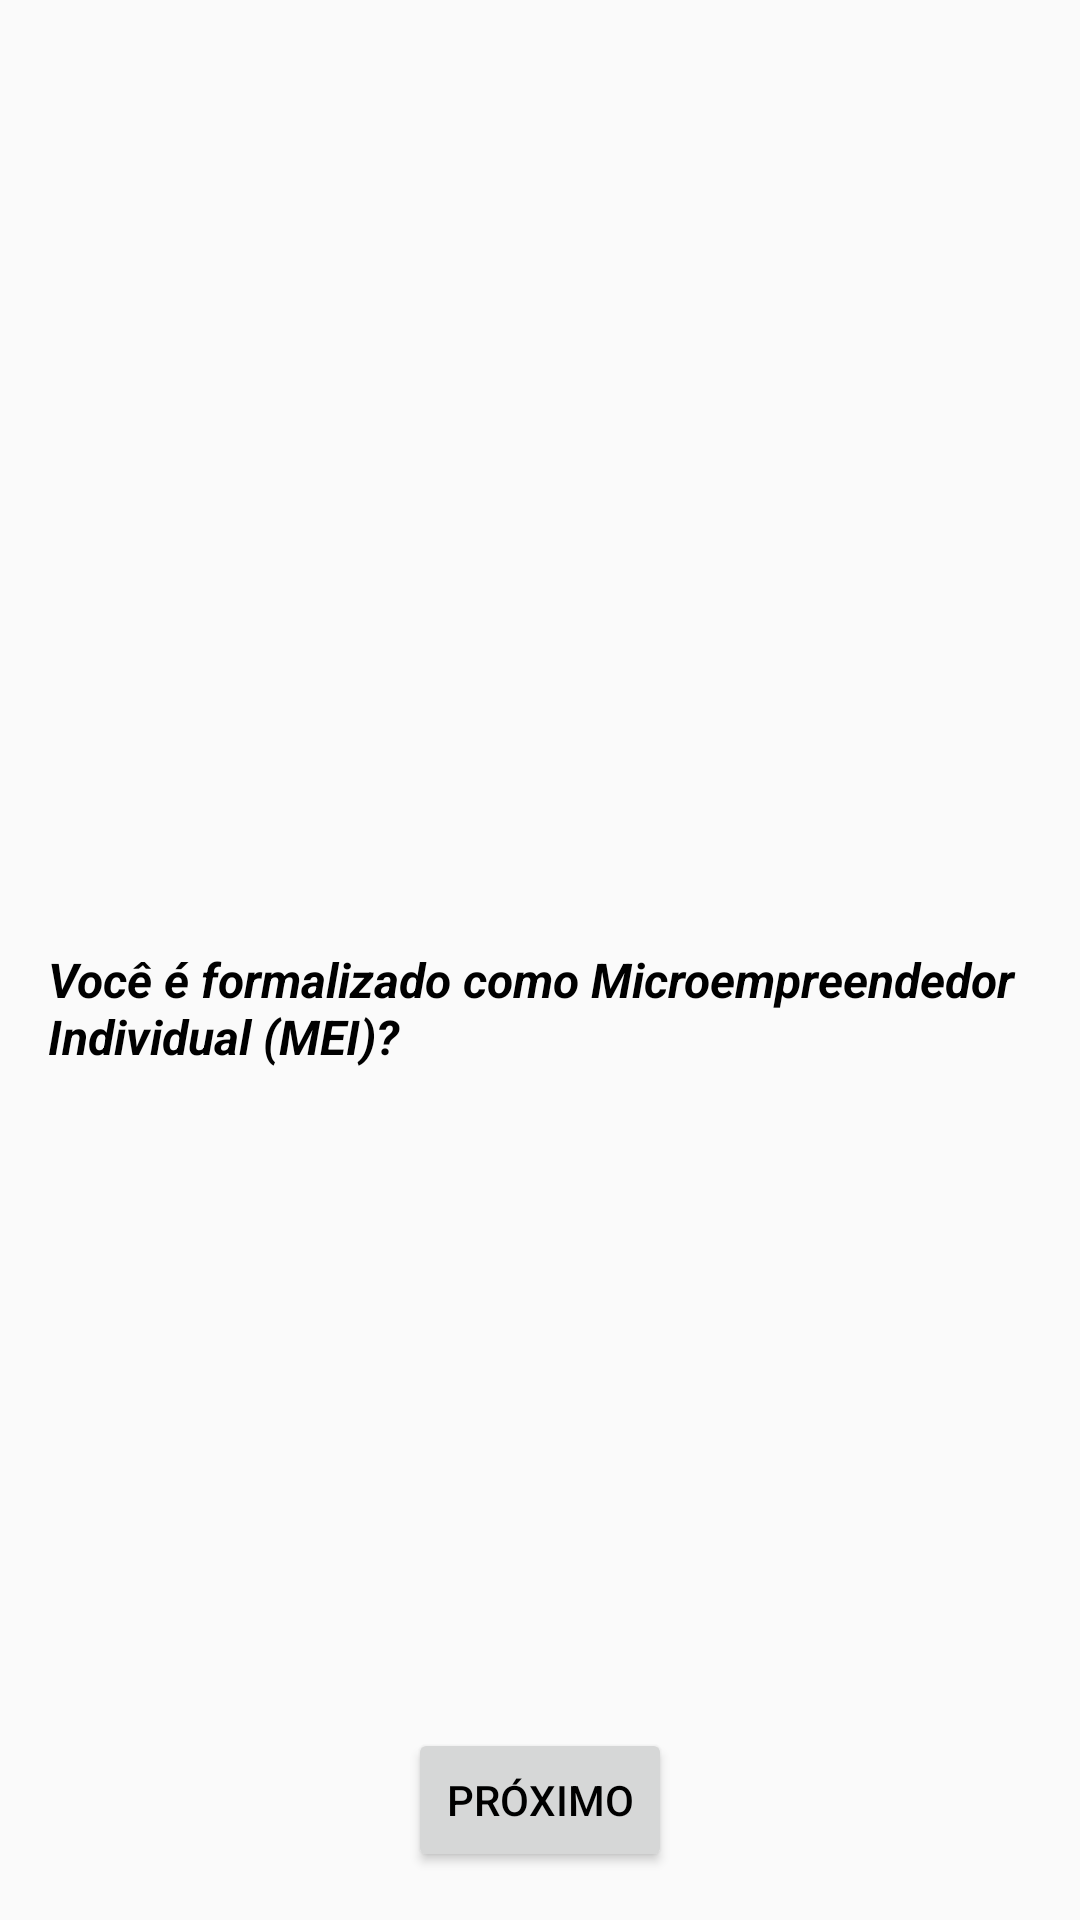

This screen was rendered from an Android layout file. Write that file and the resources it references.
<!-- AndroidManifest.xml: application theme Theme.BelezaLegal -->
<!-- res/layout/fragment_question9.xml -->
<?xml version="1.0" encoding="utf-8"?>
<androidx.core.widget.NestedScrollView xmlns:android="http://schemas.android.com/apk/res/android"
    xmlns:app="http://schemas.android.com/apk/res-auto"
    xmlns:tools="http://schemas.android.com/tools"
    android:layout_width="match_parent"
    android:layout_height="match_parent"
    android:fillViewport="true"
    tools:context=".Question9Fragment">

    <androidx.constraintlayout.widget.ConstraintLayout
        android:layout_width="match_parent"
        android:layout_height="match_parent"
        android:padding="16dp">

        <RadioGroup
            android:id="@+id/answer9"
            android:layout_width="match_parent"
            android:layout_height="wrap_content"
            app:layout_constraintBottom_toBottomOf="parent"
            app:layout_constraintLeft_toLeftOf="parent"
            app:layout_constraintRight_toRightOf="parent"
            app:layout_constraintTop_toTopOf="parent">

            <TextView
                android:id="@+id/question"
                android:layout_width="wrap_content"
                android:layout_height="wrap_content"
                android:paddingTop="16dp"
                android:layout_marginTop="16dp"
                android:textSize="16dp"
                android:textStyle="bold|italic"
                android:text="@string/question9"
                android:layout_gravity="center"
                />

        </RadioGroup>

        <Button
            android:id="@+id/button_next"
            android:layout_width="wrap_content"
            android:layout_height="wrap_content"
            android:text="@string/next"
            app:layout_constraintStart_toStartOf="parent"
            app:layout_constraintEnd_toEndOf="parent"
            app:layout_constraintBottom_toBottomOf="parent"/>




    </androidx.constraintlayout.widget.ConstraintLayout>
</androidx.core.widget.NestedScrollView>
<!-- resources referenced by this layout -->
<resources>
  <string name="next">Próximo</string>
  <string name="question9">Você é formalizado como Microempreendedor Individual (MEI)?</string>
  <style name="Theme.BelezaLegal" parent="Base.Theme.BelezaLegal">
          <item name="android:textColor">@color/black</item>
      </style>
  <style name="Base.Theme.BelezaLegal" parent="Theme.AppCompat.Light.NoActionBar">
          
          
          <item name="android:textColor">@color/black</item>
      </style>
  <color name="black">#FF000000</color>
</resources>
